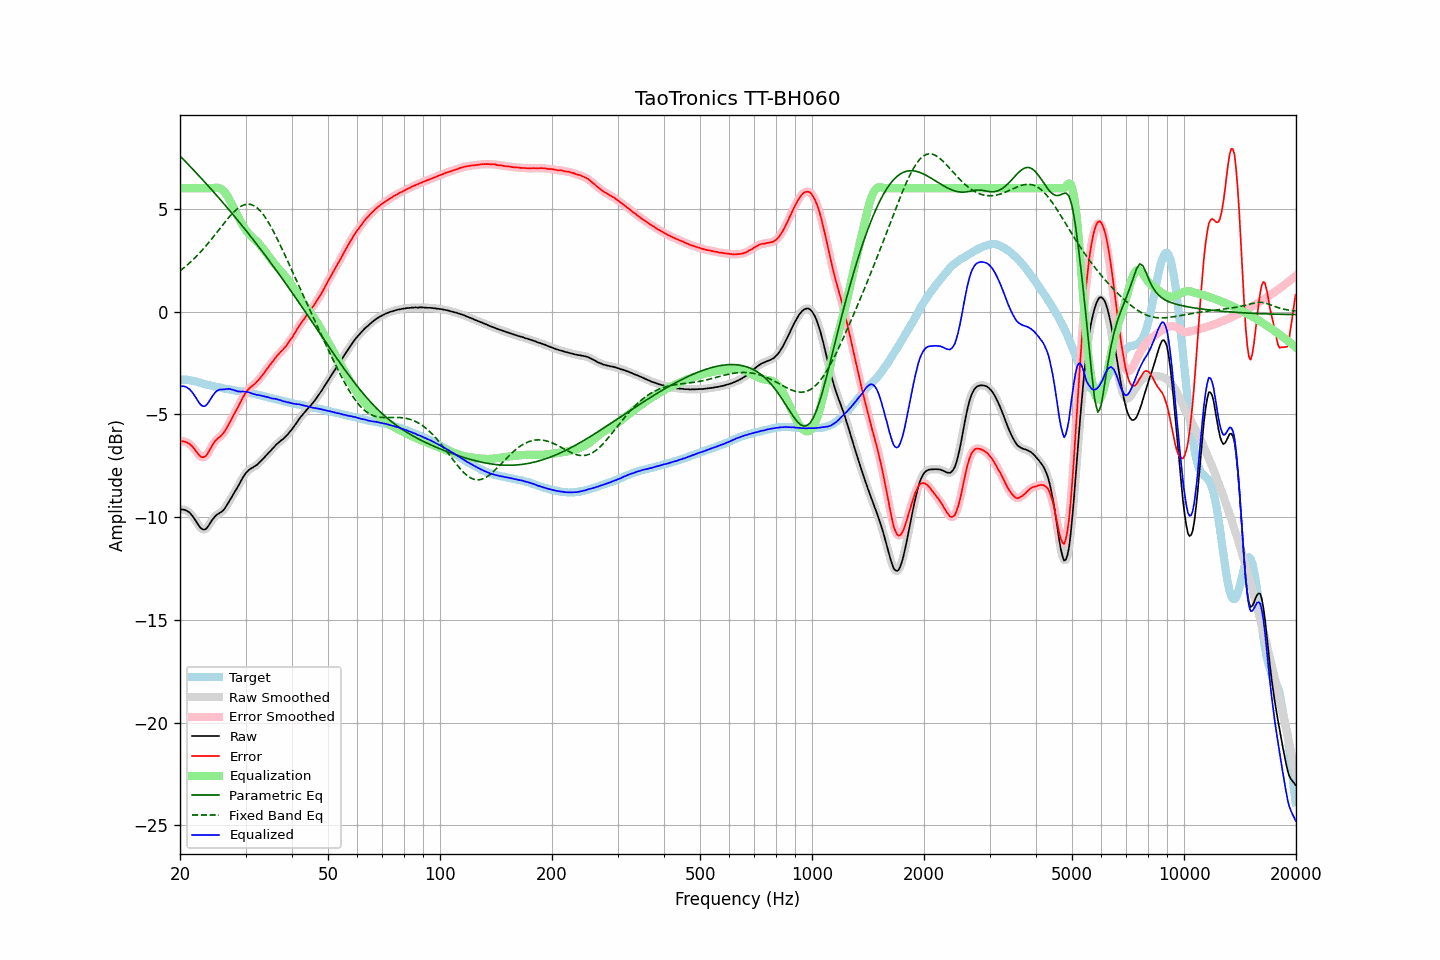

Data behind this chart, as committed beside it:
frequency, raw, error, smoothed, error_smoothed, equalization, parametric_eq, fixed_band_eq, equalized_raw, equalized_smoothed, target
20.00, -9.66, -6.34, -9.66, -6.33, 6.00, 7.56, 1.98, -3.66, -3.66, -3.32
20.20, -9.63, -6.31, -9.64, -6.32, 6.00, 7.49, 2.04, -3.63, -3.64, -3.32
20.40, -9.63, -6.31, -9.64, -6.32, 6.00, 7.41, 2.10, -3.63, -3.64, -3.32
20.61, -9.65, -6.33, -9.65, -6.33, 6.00, 7.33, 2.16, -3.65, -3.65, -3.32
20.81, -9.68, -6.36, -9.68, -6.36, 6.00, 7.24, 2.23, -3.68, -3.68, -3.32
21.02, -9.73, -6.41, -9.73, -6.40, 6.00, 7.16, 2.30, -3.73, -3.73, -3.32
21.23, -9.78, -6.44, -9.79, -6.45, 6.00, 7.08, 2.37, -3.78, -3.79, -3.34
21.44, -9.87, -6.52, -9.87, -6.52, 6.00, 7.00, 2.44, -3.87, -3.87, -3.35
21.66, -9.97, -6.60, -9.97, -6.60, 6.00, 6.92, 2.51, -3.97, -3.97, -3.37
21.87, -10.08, -6.69, -10.08, -6.70, 6.00, 6.83, 2.59, -4.08, -4.08, -3.39
22.09, -10.20, -6.80, -10.21, -6.80, 6.00, 6.75, 2.67, -4.20, -4.21, -3.40
22.31, -10.33, -6.90, -10.33, -6.90, 6.00, 6.67, 2.75, -4.33, -4.33, -3.43
22.54, -10.45, -7.00, -10.45, -7.00, 6.00, 6.58, 2.83, -4.45, -4.45, -3.45
22.76, -10.54, -7.07, -10.54, -7.06, 6.00, 6.50, 2.91, -4.54, -4.54, -3.47
22.99, -10.59, -7.09, -10.59, -7.09, 6.00, 6.41, 3.00, -4.59, -4.59, -3.50
23.22, -10.61, -7.08, -10.61, -7.08, 6.00, 6.33, 3.09, -4.61, -4.61, -3.53
23.45, -10.58, -7.03, -10.58, -7.02, 6.00, 6.24, 3.18, -4.58, -4.58, -3.55
23.69, -10.50, -6.94, -10.50, -6.93, 6.00, 6.16, 3.27, -4.50, -4.50, -3.56
23.92, -10.39, -6.80, -10.39, -6.81, 6.00, 6.07, 3.37, -4.39, -4.39, -3.59
24.16, -10.26, -6.66, -10.27, -6.67, 6.00, 5.98, 3.46, -4.26, -4.27, -3.60
24.40, -10.14, -6.52, -10.15, -6.53, 6.01, 5.90, 3.56, -4.13, -4.14, -3.62
24.65, -10.04, -6.41, -10.04, -6.40, 6.01, 5.81, 3.66, -4.03, -4.02, -3.64
24.89, -9.95, -6.29, -9.95, -6.30, 6.02, 5.72, 3.76, -3.93, -3.93, -3.66
25.14, -9.88, -6.21, -9.88, -6.21, 6.02, 5.63, 3.86, -3.86, -3.86, -3.67
25.39, -9.83, -6.14, -9.83, -6.14, 6.01, 5.54, 3.96, -3.82, -3.82, -3.69
25.65, -9.78, -6.08, -9.78, -6.08, 5.98, 5.45, 4.06, -3.80, -3.80, -3.70
25.91, -9.73, -6.00, -9.73, -6.01, 5.94, 5.36, 4.16, -3.79, -3.79, -3.73
26.16, -9.66, -5.92, -9.66, -5.92, 5.87, 5.27, 4.25, -3.79, -3.78, -3.74
26.43, -9.56, -5.81, -9.56, -5.81, 5.78, 5.18, 4.35, -3.78, -3.78, -3.75
26.69, -9.44, -5.67, -9.44, -5.67, 5.67, 5.09, 4.45, -3.77, -3.77, -3.77
26.96, -9.31, -5.53, -9.31, -5.53, 5.55, 4.99, 4.54, -3.76, -3.77, -3.78
27.23, -9.17, -5.38, -9.18, -5.39, 5.41, 4.90, 4.63, -3.77, -3.77, -3.79
27.50, -9.05, -5.25, -9.05, -5.24, 5.26, 4.81, 4.72, -3.80, -3.79, -3.80
27.77, -8.91, -5.09, -8.91, -5.09, 5.10, 4.71, 4.80, -3.81, -3.81, -3.82
28.05, -8.78, -4.95, -8.78, -4.95, 4.95, 4.62, 4.88, -3.83, -3.84, -3.83
28.33, -8.65, -4.79, -8.65, -4.80, 4.79, 4.52, 4.95, -3.86, -3.86, -3.86
28.62, -8.52, -4.66, -8.52, -4.65, 4.64, 4.43, 5.02, -3.88, -3.88, -3.87
28.90, -8.38, -4.50, -8.38, -4.50, 4.49, 4.33, 5.07, -3.89, -3.89, -3.88
29.19, -8.24, -4.34, -8.24, -4.35, 4.34, 4.24, 5.12, -3.90, -3.90, -3.90
29.48, -8.09, -4.19, -8.10, -4.20, 4.20, 4.14, 5.16, -3.89, -3.89, -3.90
29.78, -7.97, -4.06, -7.97, -4.06, 4.07, 4.04, 5.19, -3.90, -3.89, -3.91
30.08, -7.85, -3.93, -7.86, -3.94, 3.96, 3.95, 5.21, -3.90, -3.90, -3.92
30.38, -7.77, -3.83, -7.77, -3.83, 3.85, 3.85, 5.22, -3.92, -3.92, -3.94
30.68, -7.70, -3.75, -7.70, -3.74, 3.76, 3.75, 5.22, -3.94, -3.94, -3.95
30.99, -7.64, -3.67, -7.65, -3.68, 3.68, 3.65, 5.21, -3.96, -3.97, -3.97
31.30, -7.60, -3.62, -7.60, -3.61, 3.61, 3.55, 5.18, -3.99, -3.99, -3.99
31.61, -7.55, -3.55, -7.55, -3.55, 3.54, 3.45, 5.15, -4.02, -4.02, -4.00
31.93, -7.50, -3.48, -7.50, -3.48, 3.46, 3.35, 5.10, -4.04, -4.04, -4.02
32.24, -7.45, -3.40, -7.44, -3.40, 3.39, 3.25, 5.04, -4.06, -4.05, -4.05
32.57, -7.37, -3.31, -7.38, -3.31, 3.31, 3.15, 4.97, -4.07, -4.07, -4.06
32.89, -7.30, -3.23, -7.30, -3.22, 3.22, 3.04, 4.89, -4.08, -4.08, -4.07
33.22, -7.22, -3.12, -7.22, -3.12, 3.12, 2.94, 4.79, -4.10, -4.10, -4.10
33.55, -7.14, -3.02, -7.14, -3.02, 3.02, 2.84, 4.69, -4.12, -4.12, -4.12
33.89, -7.05, -2.91, -7.05, -2.92, 2.92, 2.73, 4.58, -4.13, -4.14, -4.14
34.23, -6.97, -2.81, -6.97, -2.81, 2.81, 2.63, 4.46, -4.16, -4.16, -4.16
34.57, -6.88, -2.70, -6.89, -2.71, 2.71, 2.52, 4.34, -4.17, -4.18, -4.18
34.92, -6.80, -2.60, -6.80, -2.60, 2.60, 2.42, 4.20, -4.20, -4.20, -4.20
35.27, -6.72, -2.51, -6.72, -2.50, 2.50, 2.31, 4.06, -4.22, -4.22, -4.21
35.62, -6.63, -2.40, -6.63, -2.40, 2.40, 2.21, 3.92, -4.24, -4.24, -4.24
35.97, -6.55, -2.29, -6.55, -2.29, 2.30, 2.10, 3.76, -4.25, -4.25, -4.26
... 635 more rows
